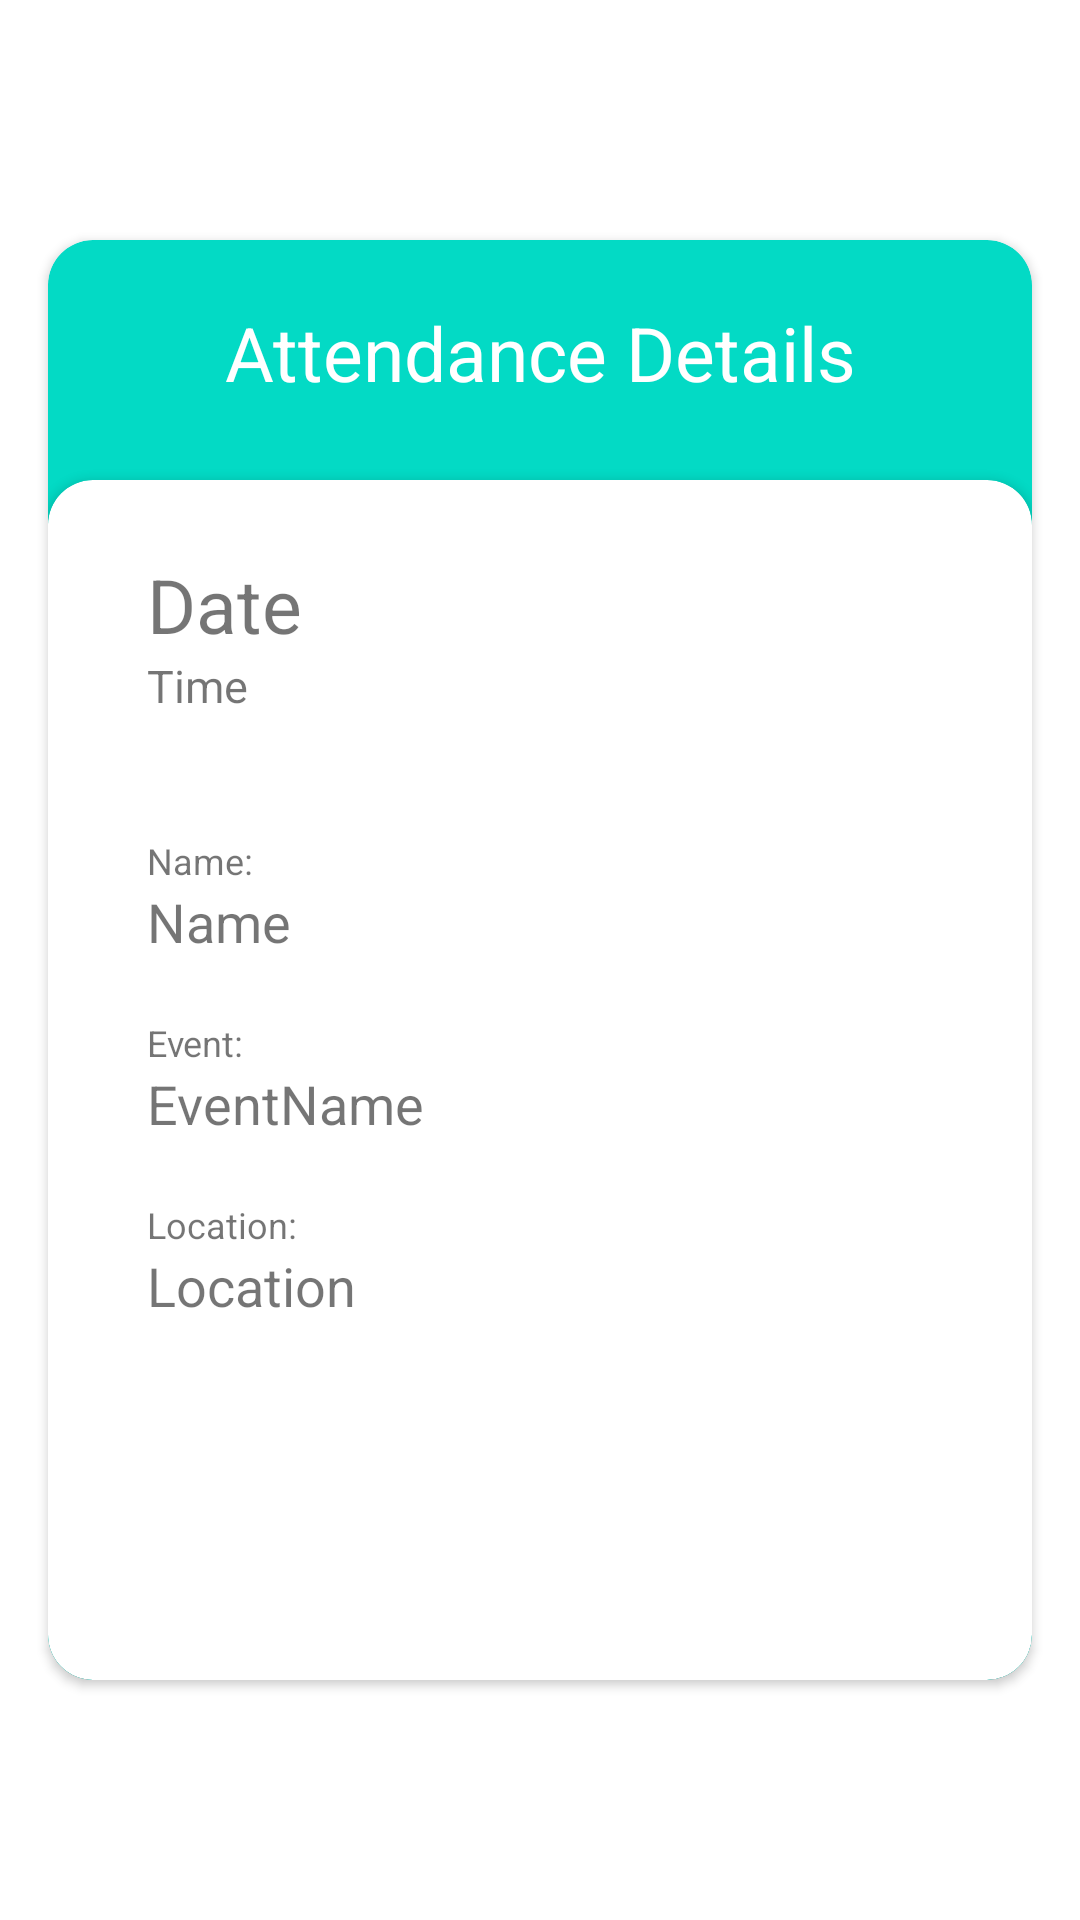

Produce the Android XML layout that renders to this screen, including the resource entries it uses.
<!-- AndroidManifest.xml: application theme Theme.AttendGO -->
<!-- res/layout/activity_attendance_details.xml -->
<?xml version="1.0" encoding="utf-8"?>
<androidx.constraintlayout.widget.ConstraintLayout xmlns:android="http://schemas.android.com/apk/res/android"
    xmlns:app="http://schemas.android.com/apk/res-auto"
    xmlns:tools="http://schemas.android.com/tools"
    android:layout_width="match_parent"
    android:layout_height="match_parent"
    tools:context=".AttendanceDetailsActivity">

    <androidx.cardview.widget.CardView
        android:layout_width="0dp"
        android:layout_height="0dp"
        android:layout_marginStart="16dp"
        android:layout_marginTop="80dp"
        android:layout_marginEnd="16dp"
        android:layout_marginBottom="80dp"
        app:cardBackgroundColor="@color/teal_200"
        app:cardCornerRadius="15sp"
        app:layout_constraintBottom_toBottomOf="parent"
        app:layout_constraintEnd_toEndOf="parent"
        app:layout_constraintHorizontal_bias="0.487"
        app:layout_constraintStart_toStartOf="parent"
        app:layout_constraintTop_toTopOf="parent"
        app:layout_constraintVertical_bias="0.496">

        <androidx.constraintlayout.widget.ConstraintLayout
            android:layout_width="match_parent"
            android:layout_height="match_parent">

            <androidx.cardview.widget.CardView
                android:id="@+id/cardView2"
                android:layout_width="0dp"
                android:layout_height="0dp"
                android:layout_marginTop="80dp"
                app:cardCornerRadius="15sp"
                app:layout_constraintBottom_toBottomOf="parent"
                app:layout_constraintEnd_toEndOf="parent"
                app:layout_constraintHorizontal_bias="0.0"
                app:layout_constraintStart_toStartOf="parent"
                app:layout_constraintTop_toTopOf="parent"
                app:layout_constraintVertical_bias="1.0">

                <androidx.constraintlayout.widget.ConstraintLayout
                    android:layout_width="match_parent"
                    android:layout_height="match_parent">

                    <TextView
                        android:id="@+id/attendanceDate"
                        android:layout_width="wrap_content"
                        android:layout_height="wrap_content"
                        android:text="Date"
                        android:textSize="25sp"
                        app:layout_constraintBottom_toBottomOf="parent"
                        app:layout_constraintEnd_toEndOf="parent"
                        app:layout_constraintHorizontal_bias="0.119"
                        app:layout_constraintStart_toStartOf="parent"
                        app:layout_constraintTop_toTopOf="parent"
                        app:layout_constraintVertical_bias="0.067" />

                    <TextView
                        android:id="@+id/attendanceTime"
                        android:layout_width="wrap_content"
                        android:layout_height="0dp"
                        android:text="Time"
                        android:textSize="15sp"
                        app:layout_constraintEnd_toEndOf="@+id/attendanceDate"
                        app:layout_constraintHorizontal_bias="0.0"
                        app:layout_constraintStart_toStartOf="@+id/attendanceDate"
                        app:layout_constraintTop_toBottomOf="@+id/attendanceDate" />

                    <TextView
                        android:id="@+id/attendeeNameTV"
                        android:layout_width="wrap_content"
                        android:layout_height="wrap_content"
                        android:layout_marginTop="40dp"
                        android:text="Name:"
                        android:textSize="12sp"
                        app:layout_constraintEnd_toEndOf="@+id/attendanceDate"
                        app:layout_constraintHorizontal_bias="0.0"
                        app:layout_constraintStart_toStartOf="@+id/attendanceDate"
                        app:layout_constraintTop_toBottomOf="@+id/attendanceTime" />

                    <TextView
                        android:id="@+id/attendeeName"
                        android:layout_width="wrap_content"
                        android:layout_height="wrap_content"
                        android:text="Name"
                        android:textSize="18sp"
                        app:layout_constraintEnd_toEndOf="@+id/attendeeNameTV"
                        app:layout_constraintHorizontal_bias="0.0"
                        app:layout_constraintStart_toStartOf="@+id/attendeeNameTV"
                        app:layout_constraintTop_toBottomOf="@+id/attendeeNameTV" />

                    <TextView
                        android:id="@+id/attendanceEventTV"
                        android:layout_width="wrap_content"
                        android:layout_height="wrap_content"
                        android:layout_marginTop="20dp"
                        android:text="Event:"
                        android:textSize="12sp"
                        app:layout_constraintEnd_toEndOf="@+id/attendeeNameTV"
                        app:layout_constraintHorizontal_bias="0.0"
                        app:layout_constraintStart_toStartOf="@+id/attendeeNameTV"
                        app:layout_constraintTop_toBottomOf="@+id/attendeeName" />

                    <TextView
                        android:id="@+id/attendanceEvent"
                        android:layout_width="wrap_content"
                        android:layout_height="wrap_content"
                        android:text="EventName"
                        android:textSize="18sp"
                        app:layout_constraintEnd_toEndOf="@+id/attendanceEventTV"
                        app:layout_constraintHorizontal_bias="0.0"
                        app:layout_constraintStart_toStartOf="@+id/attendanceEventTV"
                        app:layout_constraintTop_toBottomOf="@+id/attendanceEventTV" />

                    <TextView
                        android:id="@+id/attendanceLocationTV"
                        android:layout_width="wrap_content"
                        android:layout_height="wrap_content"
                        android:layout_marginTop="20dp"
                        android:text="Location:"
                        android:textSize="12sp"
                        app:layout_constraintEnd_toEndOf="@+id/attendanceEventTV"
                        app:layout_constraintHorizontal_bias="0.0"
                        app:layout_constraintStart_toStartOf="@+id/attendanceEvent"
                        app:layout_constraintTop_toBottomOf="@+id/attendanceEvent" />

                    <TextView
                        android:id="@+id/attendanceLocation"
                        android:layout_width="270dp"
                        android:layout_height="wrap_content"
                        android:text="Location"
                        android:textSize="18sp"
                        app:layout_constraintEnd_toEndOf="@+id/attendanceLocationTV"
                        app:layout_constraintHorizontal_bias="0.0"
                        app:layout_constraintStart_toStartOf="@+id/attendanceLocationTV"
                        app:layout_constraintTop_toBottomOf="@+id/attendanceLocationTV" />

                    <TextView
                        android:id="@+id/attendanceIDTV"
                        android:layout_width="wrap_content"
                        android:layout_height="wrap_content"
                        android:layout_marginTop="140dp"
                        android:layout_marginBottom="40dp"
                        android:text="Attendance ID: "
                        android:textSize="12sp"
                        app:layout_constraintBottom_toBottomOf="parent"
                        app:layout_constraintEnd_toEndOf="parent"
                        app:layout_constraintStart_toStartOf="parent"
                        app:layout_constraintTop_toBottomOf="@+id/attendanceLocation"
                        app:layout_constraintVertical_bias="0.0" />

                    <TextView
                        android:id="@+id/attendanceID"
                        android:layout_width="wrap_content"
                        android:layout_height="wrap_content"
                        android:text="ID"
                        android:textSize="12sp"
                        app:layout_constraintEnd_toEndOf="@+id/attendanceIDTV"
                        app:layout_constraintStart_toStartOf="@+id/attendanceIDTV"
                        app:layout_constraintTop_toBottomOf="@+id/attendanceIDTV" />

                </androidx.constraintlayout.widget.ConstraintLayout>
            </androidx.cardview.widget.CardView>

            <TextView
                android:id="@+id/attDetailsTV"
                android:layout_width="wrap_content"
                android:layout_height="wrap_content"
                android:text="Attendance Details"
                android:textColor="@color/white"
                android:textSize="25sp"
                app:layout_constraintBottom_toTopOf="@+id/cardView2"
                app:layout_constraintEnd_toEndOf="parent"
                app:layout_constraintHorizontal_bias="0.503"
                app:layout_constraintStart_toStartOf="parent"
                app:layout_constraintTop_toTopOf="parent"
                app:layout_constraintVertical_bias="0.444" />

        </androidx.constraintlayout.widget.ConstraintLayout>
    </androidx.cardview.widget.CardView>

    <ImageView
        android:id="@+id/attdDetailsCloseIV"
        android:layout_width="30dp"
        android:layout_height="30dp"
        android:layout_marginTop="20dp"
        android:layout_marginEnd="20dp"
        app:layout_constraintEnd_toEndOf="parent"
        app:layout_constraintTop_toTopOf="parent"
        app:srcCompat="@drawable/ic_baseline_close_24" />

</androidx.constraintlayout.widget.ConstraintLayout>
<!-- resources referenced by this layout -->
<resources>
  <color name="teal_200">#FF03DAC5</color>
  <color name="white">#FFFFFFFF</color>
  <style name="Theme.AttendGO" parent="Theme.MaterialComponents.DayNight.DarkActionBar">
          
          <item name="colorPrimary">@color/teal_200</item>
          <item name="colorPrimaryVariant">@color/white</item>
          <item name="colorOnPrimary">@color/white</item>
          
          <item name="colorSecondary">@color/teal_700</item>
          <item name="colorSecondaryVariant">@color/teal_700</item>
          <item name="colorOnSecondary">@color/black</item>
          
          <item name="android:statusBarColor" tools:targetApi="l">?attr/colorPrimaryVariant</item>
          
          
          <item name="android:windowLightStatusBar">true</item>
      </style>
  <color name="teal_700">#FF018786</color>
  <color name="black">#FF000000</color>
</resources>
